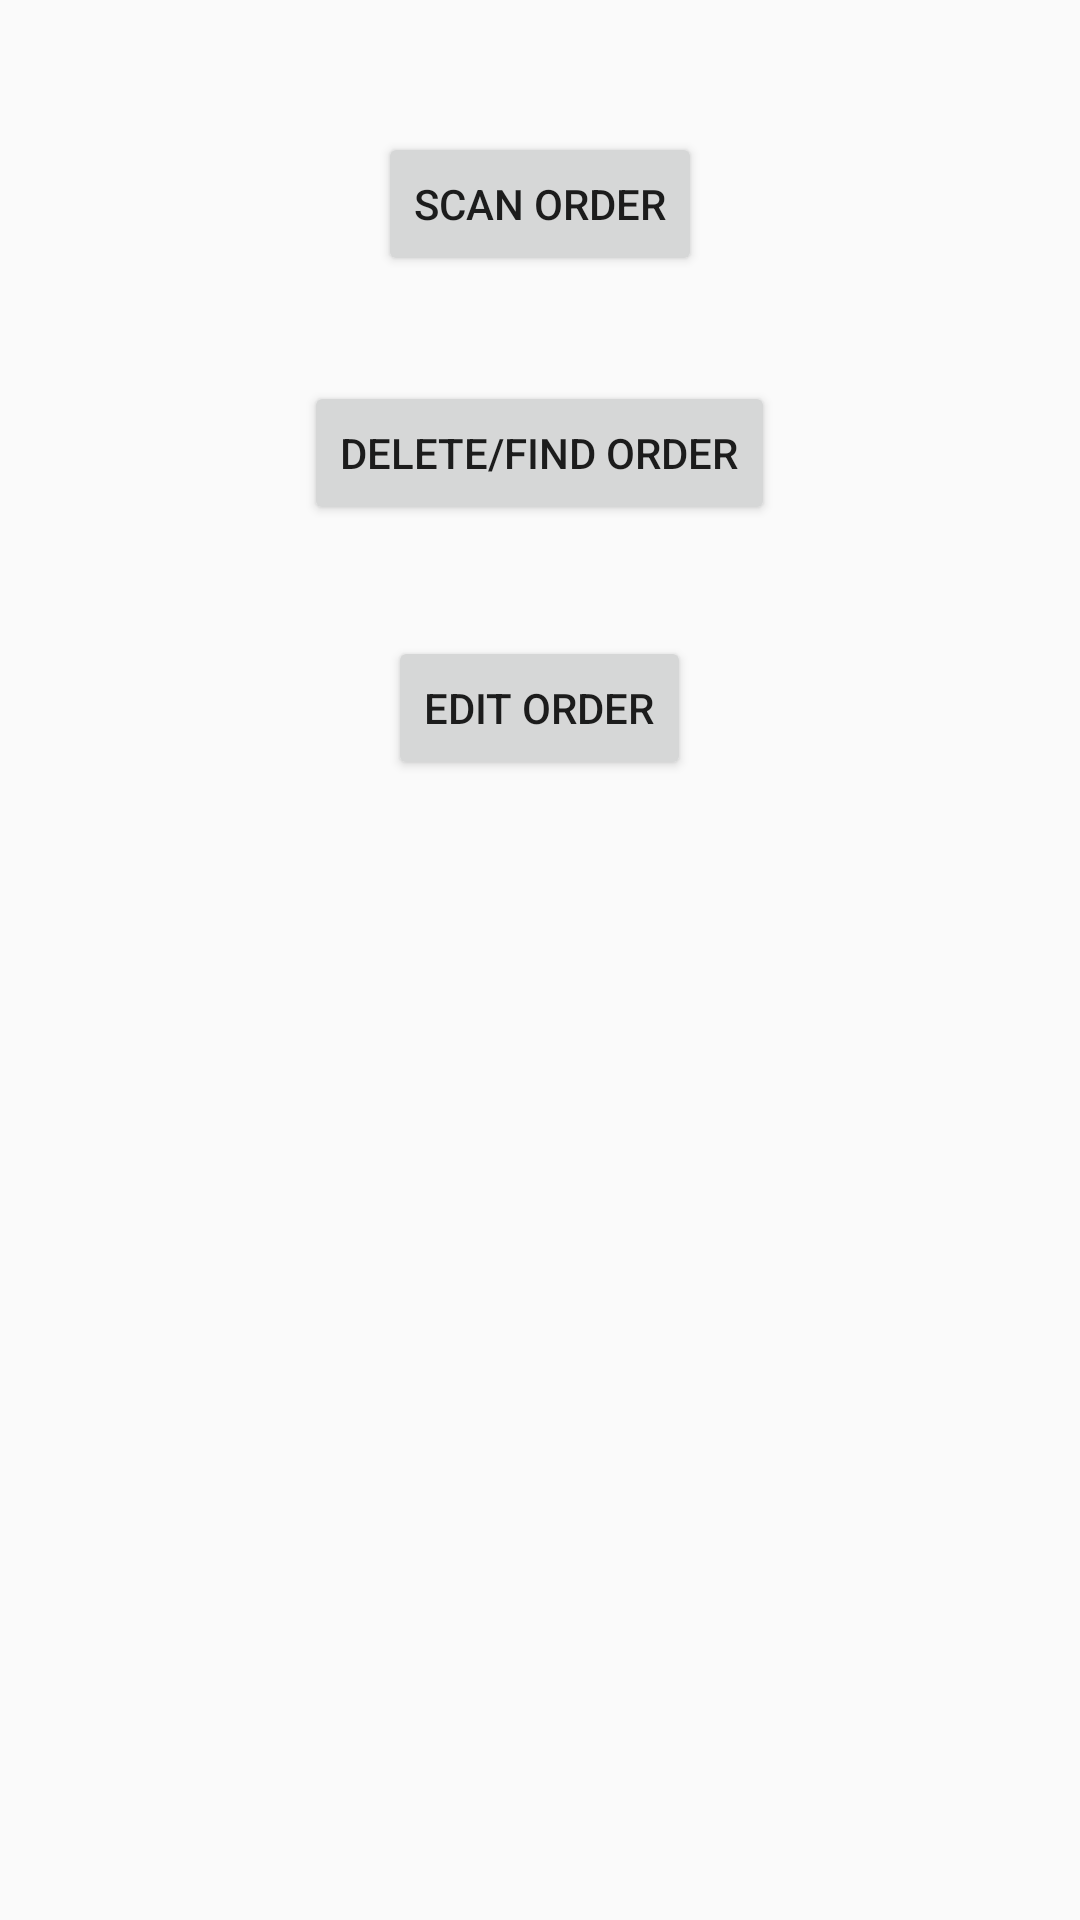

This screen was rendered from an Android layout file. Write that file and the resources it references.
<!-- AndroidManifest.xml: application theme AppTheme -->
<!-- res/layout/activity_admin.xml -->
<?xml version="1.0" encoding="utf-8"?>
<RelativeLayout xmlns:android="http://schemas.android.com/apk/res/android"
    xmlns:app="http://schemas.android.com/apk/res-auto"
    xmlns:tools="http://schemas.android.com/tools"
    android:layout_width="match_parent"
    android:layout_height="match_parent"
    tools:context="com.georgepark.projectctc.AdminActivity">

    <Button
        android:id="@+id/scanAdmin"
        android:layout_width="wrap_content"
        android:layout_height="wrap_content"
        android:layout_alignParentTop="true"
        android:layout_centerHorizontal="true"
        android:layout_marginTop="44dp"
        android:onClick="scanOnClick"
        android:text="scan order" />

    <Button
        android:id="@+id/df"
        android:layout_width="wrap_content"
        android:layout_height="wrap_content"
        android:text="delete/find order"
        android:layout_marginTop="35dp"
        android:layout_below="@+id/scanAdmin"
        android:layout_centerHorizontal="true" />

    <Button
        android:id="@+id/edit"
        android:layout_width="wrap_content"
        android:layout_height="wrap_content"
        android:text="edit order"
        android:layout_marginTop="37dp"
        android:layout_below="@+id/df"
        android:layout_centerHorizontal="true" />


</RelativeLayout>
<!-- resources referenced by this layout -->
<resources>
  <style name="AppTheme" parent="Theme.AppCompat.DayNight.DarkActionBar">
          
          <item name="colorPrimary">@color/colorPrimary</item>
          <item name="colorPrimaryDark">@android:color/black</item>
          <item name="colorAccent">@color/colorAccent</item>
      </style>
  <color name="colorPrimary">#000000</color>
  <color name="colorAccent">#FF4081</color>
</resources>
